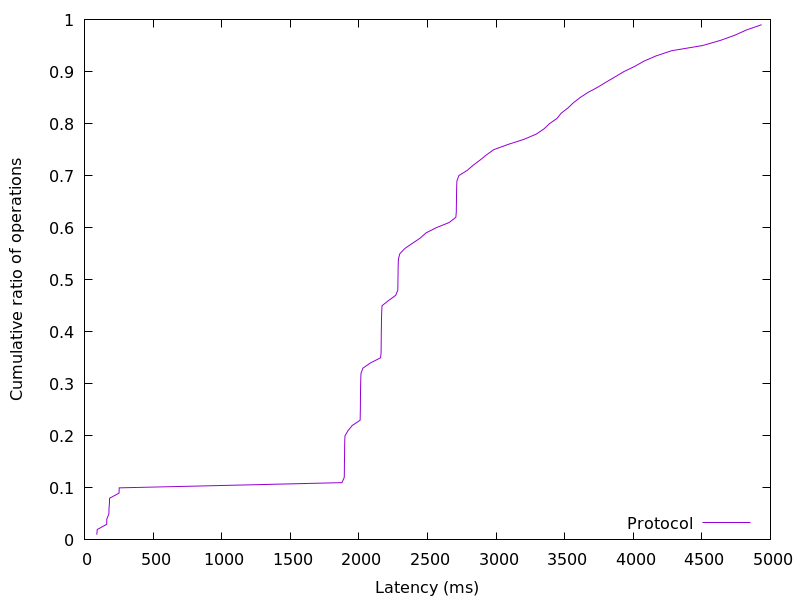

The table this chart was drawn from, first rows:
90.101504, 0.01
93.16, 0.02
162.1, 0.03
162.7, 0.04
178, 0.05
179, 0.06
182.1, 0.07
182.9, 0.08
252.1, 0.09
253.5, 0.1
1877, 0.11
1894, 0.12
1894, 0.13
1895, 0.14
1895, 0.15
1896, 0.16
1896, 0.17
1897, 0.18
1897, 0.19
1899, 0.2
1921, 0.21
1952, 0.22
2009, 0.23
2010, 0.24
2011, 0.25
2011, 0.26
2012, 0.27
2012, 0.28
2013, 0.29
2013, 0.3
2014, 0.31
2016, 0.32
2030, 0.33
2084, 0.34
2159, 0.35
2162, 0.36
2163, 0.37
2163, 0.38
2163, 0.39
2164, 0.4
2164, 0.41
2165, 0.42
2166, 0.43
2167, 0.44
2169, 0.45
2216, 0.46
2268, 0.47
2284, 0.48
2285, 0.49
2285, 0.5
2286, 0.51
2286, 0.52
2287, 0.53
2288, 0.54
2299, 0.55
2335, 0.56
2391, 0.57
2447, 0.58
2490, 0.59
2565, 0.6
2659, 0.61
... 38 more rows
